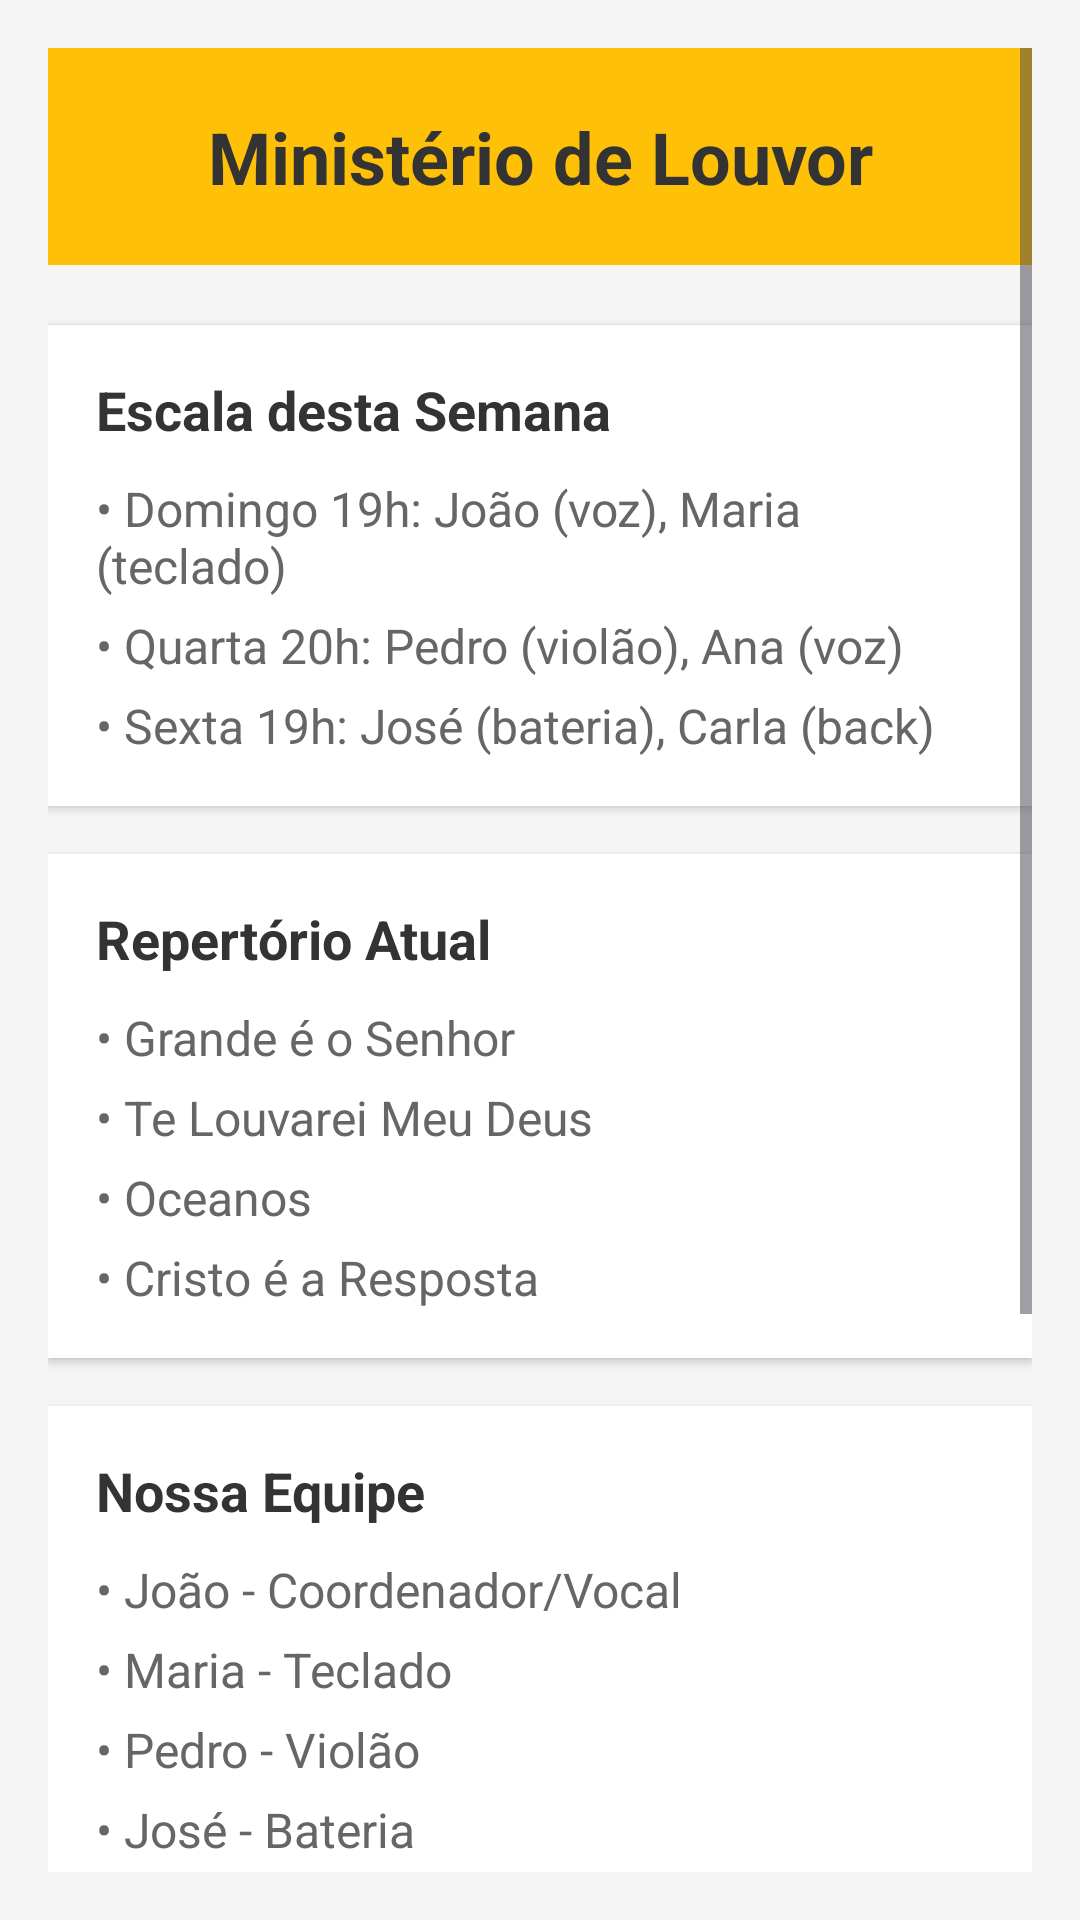

The Android layout XML behind this screen, and the referenced resources:
<!-- AndroidManifest.xml: application theme Theme.IEQ13desetembro -->
<!-- res/layout/fragment_louvor.xml -->
<?xml version="1.0" encoding="utf-8"?>
<ScrollView xmlns:android="http://schemas.android.com/apk/res/android"
    android:layout_width="match_parent"
    android:layout_height="match_parent"
    android:background="#F5F5F5"
    android:padding="16dp">

    <LinearLayout
        android:layout_width="match_parent"
        android:layout_height="wrap_content"
        android:orientation="vertical">

        
        <TextView
            android:layout_width="match_parent"
            android:layout_height="wrap_content"
            android:text="Ministério de Louvor"
            android:textSize="24sp"
            android:textStyle="bold"
            android:gravity="center"
            android:textColor="#333333"
            android:background="#FFC107"
            android:padding="20dp"
            android:textColorHint="#FFFFFF"
            android:layout_marginBottom="20dp" />

        
        <LinearLayout
            android:layout_width="match_parent"
            android:layout_height="wrap_content"
            android:orientation="vertical"
            android:background="#FFFFFF"
            android:padding="16dp"
            android:elevation="2dp"
            android:layout_marginBottom="16dp">

            <TextView
                android:layout_width="match_parent"
                android:layout_height="wrap_content"
                android:text="Escala desta Semana"
                android:textSize="18sp"
                android:textStyle="bold"
                android:textColor="#333333"
                android:layout_marginBottom="10dp" />

            <TextView
                android:layout_width="match_parent"
                android:layout_height="wrap_content"
                android:text="• Domingo 19h: João (voz), Maria (teclado)"
                android:textSize="16sp"
                android:textColor="#666666"
                android:layout_marginBottom="5dp" />

            <TextView
                android:layout_width="match_parent"
                android:layout_height="wrap_content"
                android:text="• Quarta 20h: Pedro (violão), Ana (voz)"
                android:textSize="16sp"
                android:textColor="#666666"
                android:layout_marginBottom="5dp" />

            <TextView
                android:layout_width="match_parent"
                android:layout_height="wrap_content"
                android:text="• Sexta 19h: José (bateria), Carla (back)"
                android:textSize="16sp"
                android:textColor="#666666" />

        </LinearLayout>

        
        <LinearLayout
            android:layout_width="match_parent"
            android:layout_height="wrap_content"
            android:orientation="vertical"
            android:background="#FFFFFF"
            android:padding="16dp"
            android:elevation="2dp"
            android:layout_marginBottom="16dp">

            <TextView
                android:layout_width="match_parent"
                android:layout_height="wrap_content"
                android:text="Repertório Atual"
                android:textSize="18sp"
                android:textStyle="bold"
                android:textColor="#333333"
                android:layout_marginBottom="10dp" />

            <TextView
                android:layout_width="match_parent"
                android:layout_height="wrap_content"
                android:text="• Grande é o Senhor"
                android:textSize="16sp"
                android:textColor="#666666"
                android:layout_marginBottom="5dp" />

            <TextView
                android:layout_width="match_parent"
                android:layout_height="wrap_content"
                android:text="• Te Louvarei Meu Deus"
                android:textSize="16sp"
                android:textColor="#666666"
                android:layout_marginBottom="5dp" />

            <TextView
                android:layout_width="match_parent"
                android:layout_height="wrap_content"
                android:text="• Oceanos"
                android:textSize="16sp"
                android:textColor="#666666"
                android:layout_marginBottom="5dp" />

            <TextView
                android:layout_width="match_parent"
                android:layout_height="wrap_content"
                android:text="• Cristo é a Resposta"
                android:textSize="16sp"
                android:textColor="#666666" />

        </LinearLayout>

        
        <LinearLayout
            android:layout_width="match_parent"
            android:layout_height="wrap_content"
            android:orientation="vertical"
            android:background="#FFFFFF"
            android:padding="16dp"
            android:elevation="2dp"
            android:layout_marginBottom="20dp">

            <TextView
                android:layout_width="match_parent"
                android:layout_height="wrap_content"
                android:text="Nossa Equipe"
                android:textSize="18sp"
                android:textStyle="bold"
                android:textColor="#333333"
                android:layout_marginBottom="10dp" />

            <TextView
                android:layout_width="match_parent"
                android:layout_height="wrap_content"
                android:text="• João - Coordenador/Vocal"
                android:textSize="16sp"
                android:textColor="#666666"
                android:layout_marginBottom="5dp" />

            <TextView
                android:layout_width="match_parent"
                android:layout_height="wrap_content"
                android:text="• Maria - Teclado"
                android:textSize="16sp"
                android:textColor="#666666"
                android:layout_marginBottom="5dp" />

            <TextView
                android:layout_width="match_parent"
                android:layout_height="wrap_content"
                android:text="• Pedro - Violão"
                android:textSize="16sp"
                android:textColor="#666666"
                android:layout_marginBottom="5dp" />

            <TextView
                android:layout_width="match_parent"
                android:layout_height="wrap_content"
                android:text="• José - Bateria"
                android:textSize="16sp"
                android:textColor="#666666" />

        </LinearLayout>

        
        <LinearLayout
            android:layout_width="match_parent"
            android:layout_height="wrap_content"
            android:orientation="horizontal"
            android:gravity="center"
            android:layout_marginBottom="8dp">

            <Button
                android:id="@+id/btnEscala"
                android:layout_width="0dp"
                android:layout_height="wrap_content"
                android:layout_weight="1"
                android:text="Escala"
                android:background="#FF9800"
                android:textColor="#FFFFFF"
                android:textSize="14sp"
                android:padding="12dp"
                android:layout_marginEnd="4dp" />

            <Button
                android:id="@+id/btnRepertorio"
                android:layout_width="0dp"
                android:layout_height="wrap_content"
                android:layout_weight="1"
                android:text="Repertório"
                android:background="#2196F3"
                android:textColor="#FFFFFF"
                android:textSize="14sp"
                android:padding="12dp"
                android:layout_marginStart="4dp"
                android:layout_marginEnd="4dp" />

        </LinearLayout>

        <LinearLayout
            android:layout_width="match_parent"
            android:layout_height="wrap_content"
            android:orientation="horizontal"
            android:gravity="center"
            android:layout_marginBottom="20dp">

            <Button
                android:id="@+id/btnEnsaio"
                android:layout_width="0dp"
                android:layout_height="wrap_content"
                android:layout_weight="1"
                android:text="Ensaio"
                android:background="#4CAF50"
                android:textColor="#FFFFFF"
                android:textSize="14sp"
                android:padding="12dp"
                android:layout_marginEnd="4dp" />

            <Button
                android:id="@+id/btnParticipar"
                android:layout_width="0dp"
                android:layout_height="wrap_content"
                android:layout_weight="1"
                android:text="Participar"
                android:background="#9C27B0"
                android:textColor="#FFFFFF"
                android:textSize="14sp"
                android:padding="12dp"
                android:layout_marginStart="4dp" />

        </LinearLayout>

        
        <LinearLayout
            android:layout_width="match_parent"
            android:layout_height="wrap_content"
            android:orientation="vertical"
            android:background="#FFFFFF"
            android:padding="16dp"
            android:elevation="2dp">

            <TextView
                android:layout_width="match_parent"
                android:layout_height="wrap_content"
                android:text="Horários de Ensaio"
                android:textSize="18sp"
                android:textStyle="bold"
                android:textColor="#333333"
                android:layout_marginBottom="10dp" />

            <TextView
                android:layout_width="match_parent"
                android:layout_height="wrap_content"
                android:text="• Quintas-feiras - 19h30"
                android:textSize="16sp"
                android:textColor="#666666"
                android:layout_marginBottom="5dp" />

            <TextView
                android:layout_width="match_parent"
                android:layout_height="wrap_content"
                android:text="• Sábados - 14h (ensaios gerais)"
                android:textSize="16sp"
                android:textColor="#666666"
                android:layout_marginBottom="5dp" />

            <TextView
                android:layout_width="match_parent"
                android:layout_height="wrap_content"
                android:text="• Local: Salão de Música"
                android:textSize="16sp"
                android:textColor="#666666" />

        </LinearLayout>

    </LinearLayout>

</ScrollView>
<!-- resources referenced by this layout -->
<resources>
  <style name="Theme.IEQ13desetembro" parent="Base.Theme.IEQ13desetembro" />
  <style name="Base.Theme.IEQ13desetembro" parent="Theme.Material3.DayNight.NoActionBar">
          
          
  
          <item name="android:windowTranslucentStatus">true</item>
          <item name="android:windowLightStatusBar">true</item>
          <item name="android:windowDrawsSystemBarBackgrounds">false</item>
      </style>
</resources>
